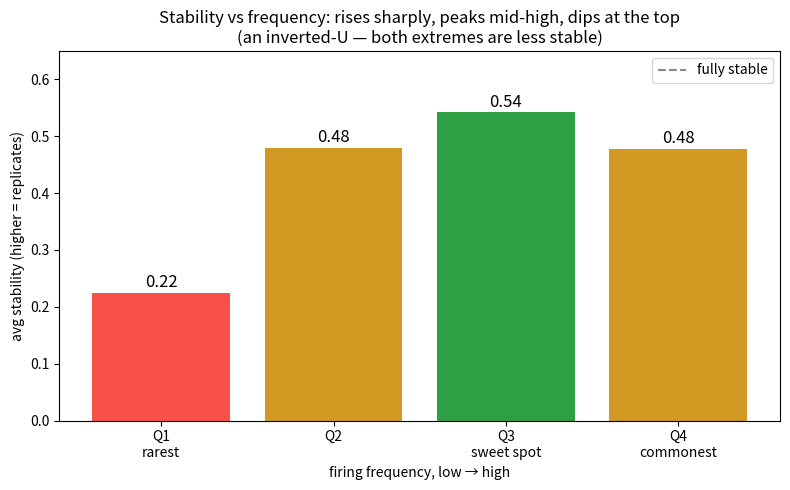

Python code for this plot: (Note: this script raises an exception after producing the figure.)
import matplotlib; matplotlib.use("Agg")
import matplotlib.pyplot as plt
q=["Q1\nrarest","Q2","Q3\nsweet spot","Q4\ncommonest"]
s=[0.224,0.480,0.542,0.478]
plt.figure(figsize=(8,5))
bars=plt.bar(q,s,color=["#f85149","#d29922","#2ea043","#d29922"])
for b,v in zip(bars,s): plt.text(b.get_x()+b.get_width()/2,v+0.01,f"{v:.2f}",ha="center",fontsize=12)
plt.axhline(0.9,color="#888",ls="--",label="fully stable")
plt.ylabel("avg stability (higher = replicates)")
plt.xlabel("firing frequency, low → high")
plt.title("Stability vs frequency: rises sharply, peaks mid-high, dips at the top\n(an inverted-U — both extremes are less stable)")
plt.ylim(0,0.65); plt.legend(); plt.tight_layout()
plt.savefig("/Users/oe/rebuild/fig6_invertedU.png",dpi=150)
print("saved")
